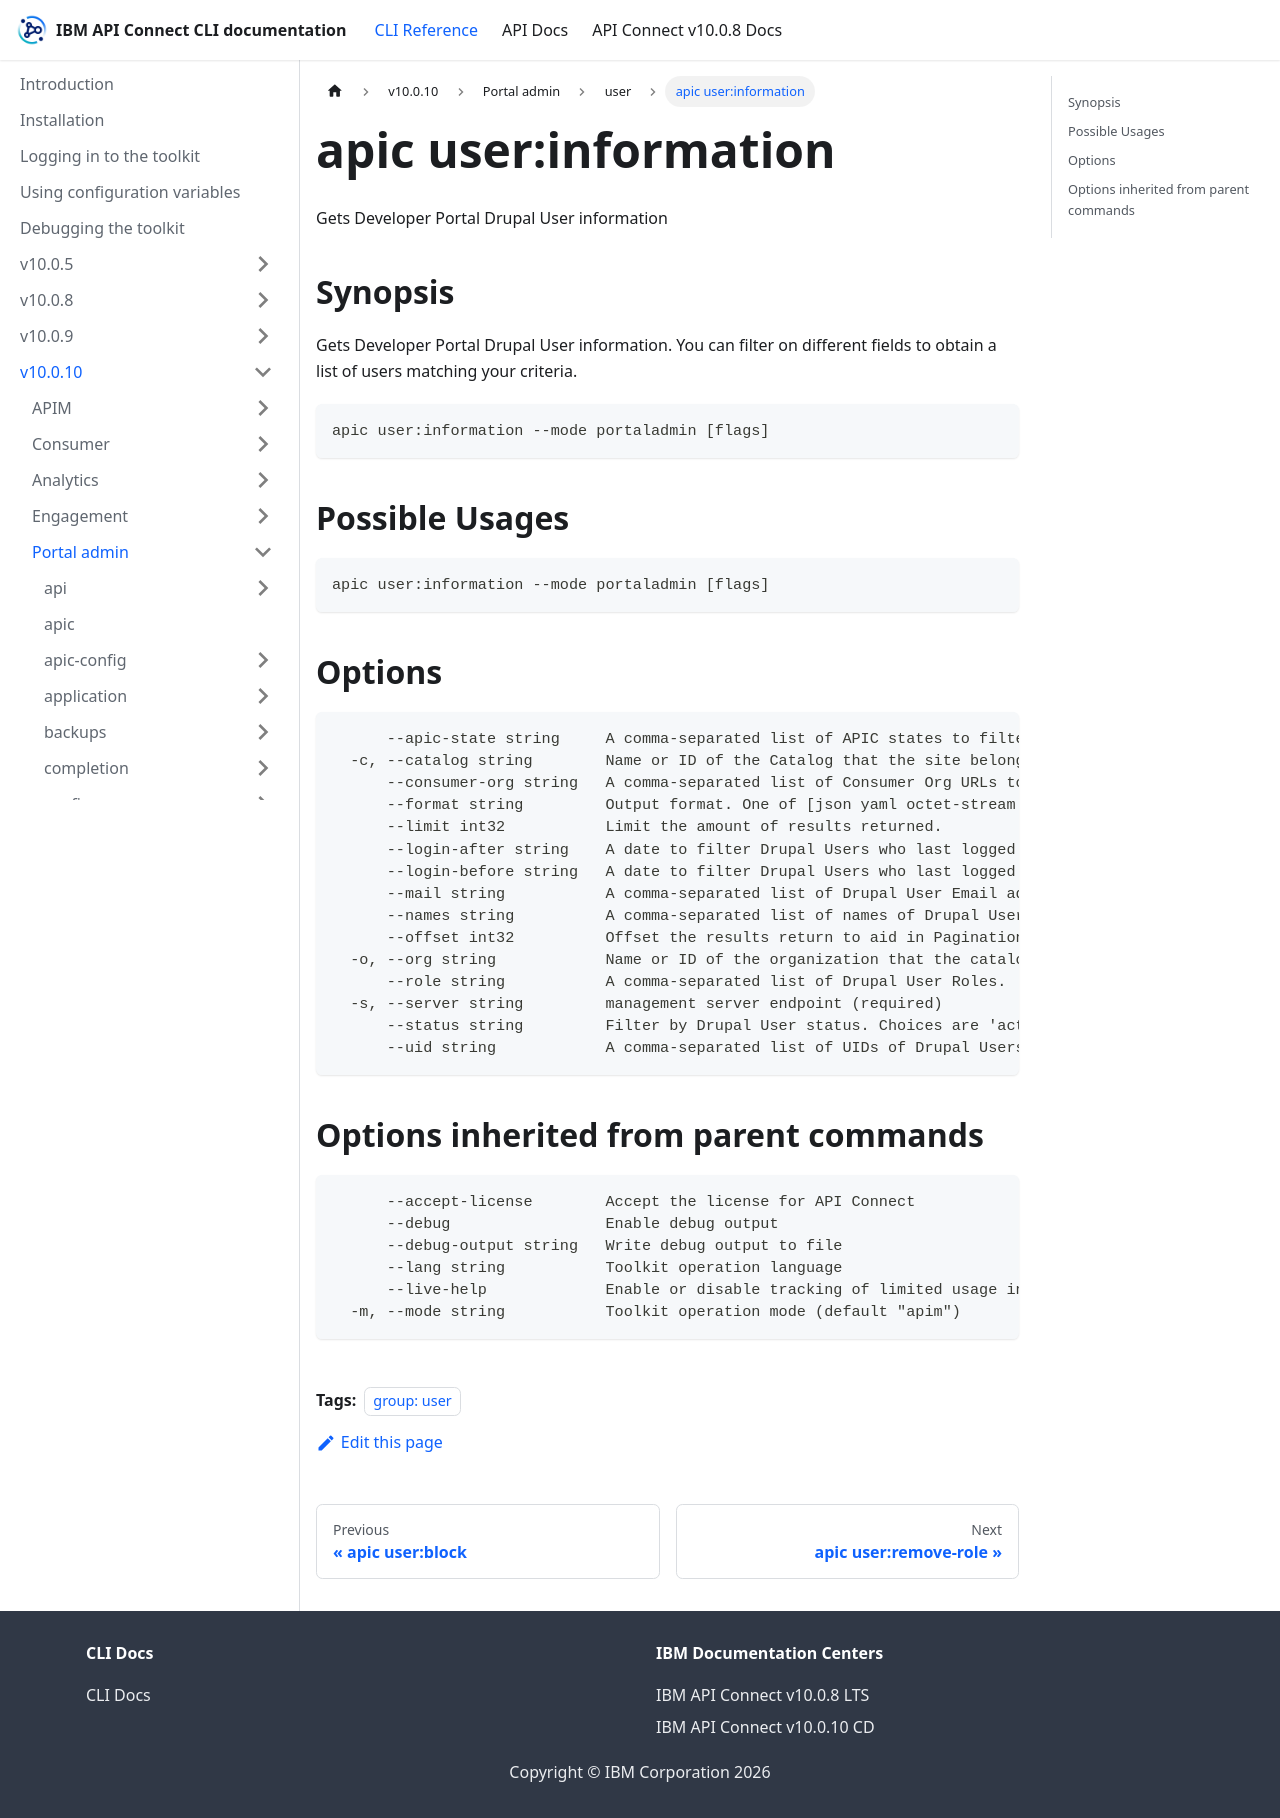

repository: ibm-apiconnect/clidocs · page: docs/v10010/portaladmin/user/apic_user_information.html · generator: docusaurus

---
tags:
- "group: user"
---
# apic user:information

Gets Developer Portal Drupal User information

## Synopsis

Gets Developer Portal Drupal User information. You can filter on different fields to obtain a list of users matching your criteria.

```
apic user:information --mode portaladmin [flags]
```

## Possible Usages

```
apic user:information --mode portaladmin [flags]
```

## Options

```
      --apic-state string     A comma-separated list of APIC states to filter Drupal Users by.
  -c, --catalog string        Name or ID of the Catalog that the site belongs to. (required)
      --consumer-org string   A comma-separated list of Consumer Org URLs to filter the return by.
      --format string         Output format. One of [json yaml octet-stream go-template=... go-template-file=...], defaults to yaml.
      --limit int32           Limit the amount of results returned.
      --login-after string    A date to filter Drupal Users who last logged in after the provided date. Date needs to be given in format of MM-DD-YYY or MM-DD-YY HH:MM:SS
      --login-before string   A date to filter Drupal Users who last logged in before the provided date. Date needs to be given in format of MM-DD-YYY or MM-DD-YY HH:MM:SS
      --mail string           A comma-separated list of Drupal User Email addresses to perform the action on.
      --names string          A comma-separated list of names of Drupal Users to perform the action on.
      --offset int32          Offset the results return to aid in Pagination.
  -o, --org string            Name or ID of the organization that the catalog belongs to. (required)
      --role string           A comma-separated list of Drupal User Roles.
  -s, --server string         management server endpoint (required)
      --status string         Filter by Drupal User status. Choices are 'active' or 'blocked'.
      --uid string            A comma-separated list of UIDs of Drupal Users to perform the action on.
```

## Options inherited from parent commands

```
      --accept-license        Accept the license for API Connect
      --debug                 Enable debug output
      --debug-output string   Write debug output to file
      --lang string           Toolkit operation language
      --live-help             Enable or disable tracking of limited usage information
  -m, --mode string           Toolkit operation mode (default "apim")
```
